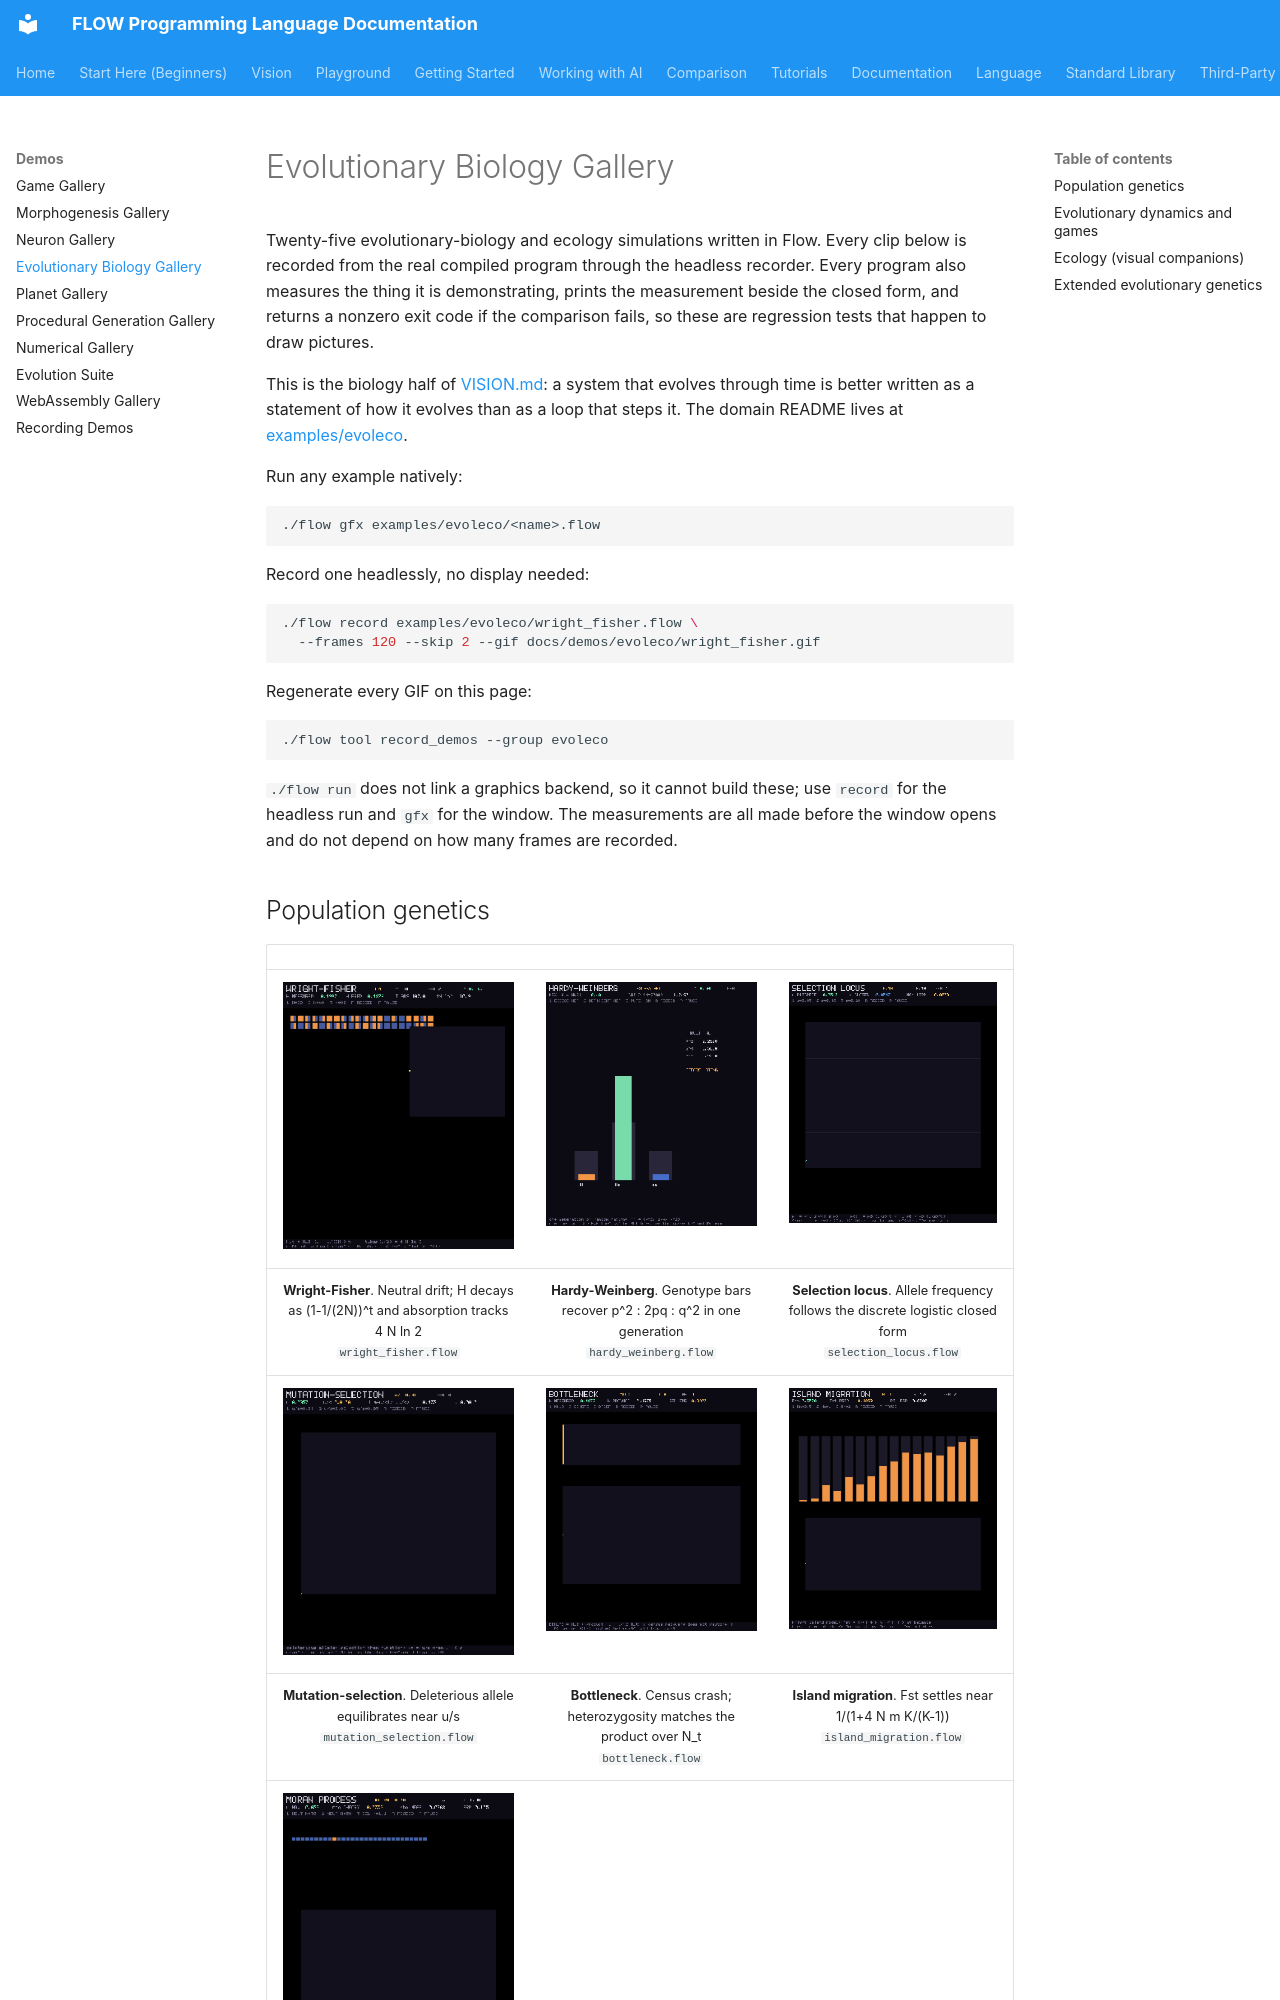

repository: flooooooooooow/flow · page: demos/evoleco/index.html · generator: mkdocs

# Evolutionary Biology Gallery

Twenty-five evolutionary-biology and ecology simulations written in Flow.
Every clip below is recorded from the real compiled program through the
headless recorder. Every program also measures the thing it is demonstrating,
prints the measurement beside the closed form, and returns a nonzero exit
code if the comparison fails, so these are regression tests that happen to
draw pictures.

This is the biology half of [VISION.md](../vision.md): a system that evolves
through time is better written as a statement of how it evolves than as a
loop that steps it. The domain README lives at
[examples/evoleco](../../examples/evoleco/README.md).

Run any example natively:

```bash
./flow gfx examples/evoleco/<name>.flow
```

Record one headlessly, no display needed:

```bash
./flow record examples/evoleco/wright_fisher.flow \
  --frames 120 --skip 2 --gif docs/demos/evoleco/wright_fisher.gif
```

Regenerate every GIF on this page:

```bash
./flow tool record_demos --group evoleco
```

`./flow run` does not link a graphics backend, so it cannot build these; use
`record` for the headless run and `gfx` for the window. The measurements are
all made before the window opens and do not depend on how many frames are
recorded.
